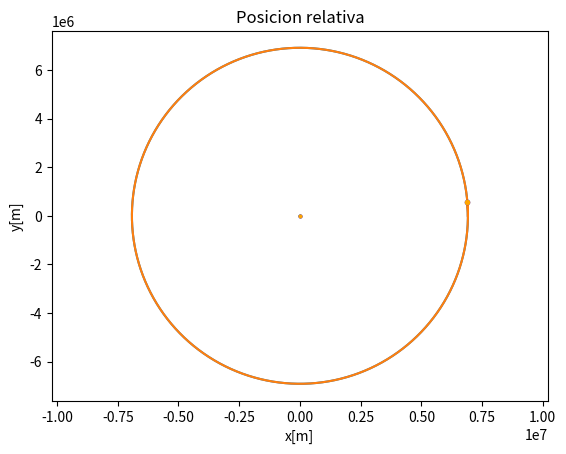

Source code (Python):
import numpy as np
import scipy.integrate as ode
import matplotlib.pyplot as plt
from mpl_toolkits.mplot3d import Axes3D


#Magnetic moments for both satellites

m1 = np.array([1*10**2,-1*10**2,0])
m2 = np.array([1*10**2,1*10**2.,-1*10**2])
m3 = np.array([1*10**3.,0,0])
m4 = np.array([1*10**3.,0,0])



# [redacted]

def eq_system(t,RR,m1,m2):
    x1,vx1,y1,vy1,z1,vz1,    x2,vx2,y2,vy2,z2,vz2,      xr,vxr,yr,vyr,zr,vzr =    RR[0],RR[1],RR[2],RR[3],RR[4],RR[5],     RR[6],RR[7],RR[8],RR[9],RR[10],RR[11],    RR[12],RR[13], RR[14],RR[15],RR[16],RR[17]



    #Definimos el vector posicion del primer y el segundo satelite
    #Position vector
    R1 = np.array([x1,y1,z1])
    R2 = np.array([x2,y2,z2])


    #Masas
    #Mass
    Ms1 = 20
    Ms2 = 20

    #Defino el vector posicion relativa del segundo respecto al primero
    r = R2-R1
    nr = np.sqrt(np.dot(r,r)) #norma del vector r
    Mew = 4*np.pi*10**-7. #constante de permeabilidad magnetica del vacio

    #escribimos las fuerzas magneticas de cada satelite
    fm1 = 3.*Mew/(4.*np.pi)*(-np.dot(m1, m2)*r/(nr**5.)
            -np.dot(m1, r)*m2/(nr**5.)
            -np.dot(m2, r)*m1/(nr**5.)
            +5.*np.dot(m1, r)*np.dot(m2, r)*r/(nr**7.))/Ms1
    fm2 = 3.*Mew/(4.*np.pi)*(-np.dot(m2,m1)*(-r)/(nr**5.)
            -np.dot(m2,-r)*m1/(nr**5.)
            -np.dot(m1,-r)*m2/(nr**5.)
            +5.*np.dot(m2,-r)*np.dot(m1,-r)*(-r)/(nr**7.)) /Ms2

    #Terminos gravitacionales
    Me = 3.986004*10**14.#Constante de gravitacion para la tierra

    g1 = Me*R1/(np.sqrt(np.dot(R1,R1))**3.)
    g2 = Me*R2/(np.sqrt(np.dot(R2,R2))**3.)

    #Describo las ecuaciones para las aceleraciones
    dv1 = fm1-g1
    dv2 = fm2-g2
    
    #RELATIVO

    Rcm = R1
    rcm = R1/np.sqrt(np.dot(R1,R1))

    Vcm = np.array([vx1,vy1,vz1])
    vcm = Vcm/( np.sqrt( np.dot(Vcm,Vcm) ) )
    
    
    MeciRo = np.array( [rcm, vcm, np.cross(vcm,rcm)]  )
#    MeciRo = np.array( [-vcm, rcm, np.cross(-vcm,rcm)]  )

    #Velocidad angular:
    wro = np.sqrt( Me/np.sqrt(np.dot(Rcm,Rcm)**3.) )

    #Sistema relativo
    fmr1 = np.matmul(MeciRo,fm1)
    fmr2 = np.matmul(MeciRo,fm2)
    nRk = np.sqrt(np.dot(R1,R1))
    nRi = np.sqrt(np.dot(R2,R2))


#    dvxr = (2*wro*vyr + xr*wro**2. - (Me*xr/(nRi**3.)) - fmr1[0] +fmr2[0])
#    dvyr = (-2*wro*vxr + yr*wro**2. - Me*( nRk+yr )/nRi**3. + Me/nRk**2. - fmr1[1] +fmr2[1])
#    dvzr = -Me*zr/(nRi**3.) - fmr1[2] + fmr2[2]
    dvxr = (3.*wro**2.*xr+2.*wro*vyr - fmr1[0] +fmr2[0])
    dvyr = (-2.*wro*vxr - fmr1[1] +fmr2[1])
    dvzr = -wro**2.*zr - fmr1[2] + fmr2[2]



    return [vx1,dv1[0],vy1,dv1[1],vz1,dv1[2], vx2,dv2[0],vy2,dv2[1],vz2,dv2[2], vxr,dvxr,vyr,dvyr,vzr,dvzr]




RR0 = [6917000.,0.,  0.,7591.19,  0.,0.,    6917005., 0., 0.,7591.19, 0.,0.,    5, 0,0,0,0,0]#vector de condiciones iniciales

#Solucionamos con las condiciones anteriores usando un Runge-Kutta de orden 3 (el metodo puede variar)
RR1 = ode.solve_ivp(eq_system,[0., 5800.],RR0,method='RK45', atol=1e-4, rtol=1e-6,max_step=2,args=[m1,m2])
RR = RR1.y

RR22 = ode.solve_ivp(eq_system,[0., 5800.],RR0,method='RK45', atol=1e-4, rtol=1e-6,max_step=2,args=[m3,m4])
RR2 = RR22.y

#Guardamos las soluciones
xr2 = RR2[12]
yr2 = RR2[14]
zr2 = RR2[16]

x1 = RR[0]
y1 = RR[2]
z1 = RR[4]

x2 = RR[6]
y2 = RR[8]
z2 = RR[10]

xr = RR[12]
yr = RR[14]
zr = RR[16]

#Imprimimos la funcion

#2-D
plt.show()
plt.title('posicion de ambos satelites vistos desde la tierra')
plt.axis('equal')
plt.plot(x1,y1)
plt.plot(x2,y2)
plt.plot(x1[len(xr)-1],y1[len(xr)-1], marker='o', markersize=3, color="blue")
plt.plot(x2[len(xr)-1],y2[len(xr)-1], marker='o', markersize=3, color="orange")
plt.show()

#2-D
plt.title('Posicion relativa')
plt.xlabel('x[m]')
plt.ylabel('y[m]')
plt.axis('equal')
plt.plot(xr,yr)
plt.plot(xr[0],yr[0], marker='o', markersize=2, color="blue")
plt.plot(xr[0],yr[0], marker='o', markersize=2, color="orange")

plt.show()




#Imprimimos la funcion

#3-D
#Marco de la tierra
ax=plt.axes

fig=plt.figure()
ax=Axes3D(fig)
plt.title('Trayectoria relativa del segundo satelite')
ax.scatter(xr[0],yr[0],zr[0],marker='o', color="blue")
ax.scatter(xr[len(xr)-1],yr[len(xr)-1],zr[len(xr)-1],marker='o', color="blue")

ax.set_xlabel('X[m]')
ax.set_ylabel('Y[m]')
ax.set_zlabel('Z[m]')


ax.plot(xr,yr,zr)

plt.show()

#Marco relativo

ax = plt.axes
fig = plt.figure()
ax = Axes3D(fig)

plt.title('Trayectoria para dos satelites')
ax.plot(x2,y2,z2)
ax.plot(x1,y1,z1)

ax.scatter(x1[0],y1[0],z1[0],marker='o', color="orange")
ax.scatter(x1[len(x1)-1],y1[len(x1)-1],z1[len(x1)-1],marker='o', color="orange")
ax.scatter(x2[len(x1)-1],y2[len(x1)-1],z2[len(xr)-1],marker='o', color="blue")
ax.scatter(x2[0],y2[0],z2[0],marker='o', color="blue")

ax.set_xlabel('X[m]')
ax.set_ylabel('Y[m]')
ax.set_zlabel('Z[m]')

plt.show()


